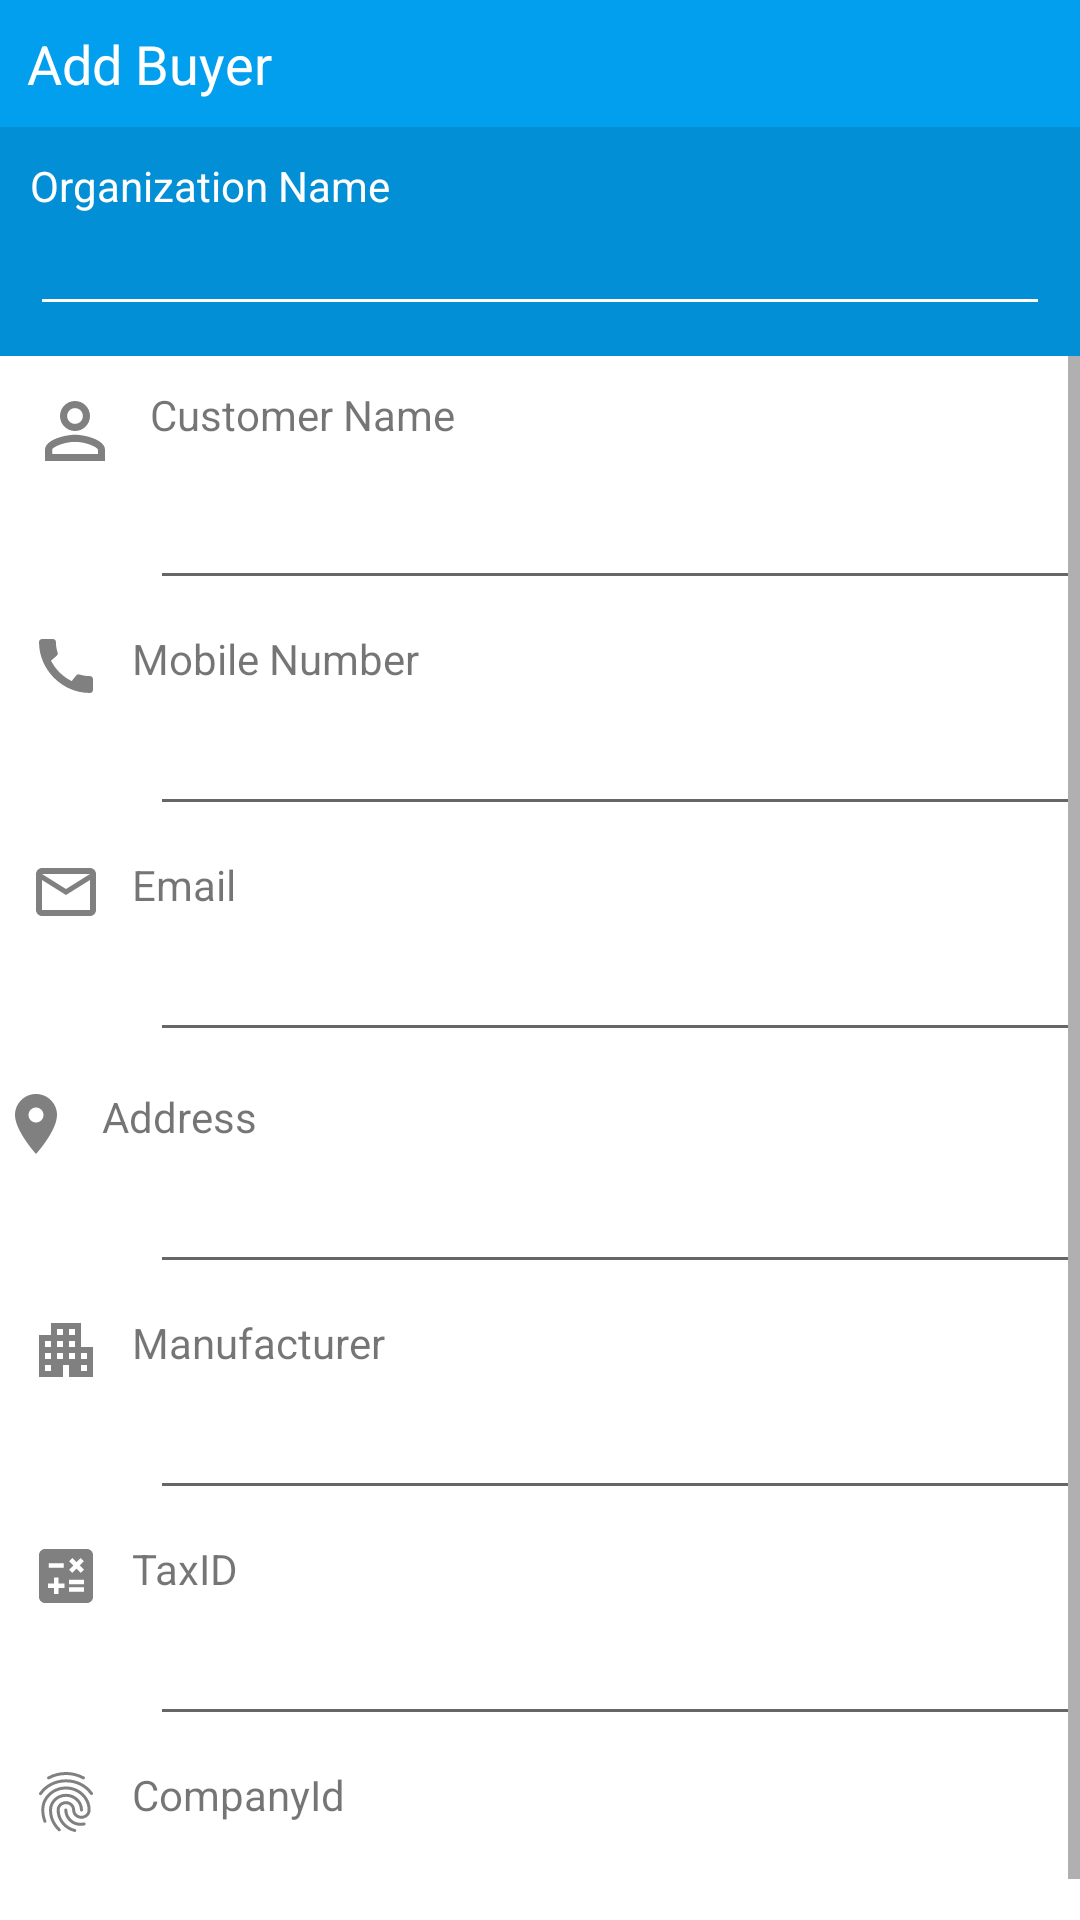

Reconstruct the res/layout file that produces this screen, plus the resources it refers to.
<!-- AndroidManifest.xml: application theme Theme.30June_fillForm -->
<!-- res/layout/activity_main.xml -->
<?xml version="1.0" encoding="utf-8"?>
<RelativeLayout xmlns:android="http://schemas.android.com/apk/res/android"
    xmlns:app="http://schemas.android.com/apk/res-auto"
    xmlns:tools="http://schemas.android.com/tools"
    android:layout_width="match_parent"
    android:layout_height="match_parent"
    tools:context=".MainActivity">

    <RelativeLayout
        android:id="@+id/header"
        android:layout_width="match_parent"
        android:layout_height="wrap_content"
        android:background="#029FEE">

        <TextView
            android:layout_width="wrap_content"
            android:layout_height="wrap_content"
            android:drawableLeft="@drawable/ic_arrow"
            android:drawablePadding="19sp"
            android:drawableTint="@color/white"
            android:padding="9sp"
            android:text="Add Buyer"
            android:textColor="@color/white"
            android:textSize="18sp" />

        <ImageView
            android:id="@+id/btnSubmit"
            android:layout_width="wrap_content"
            android:layout_height="wrap_content"
            android:layout_alignParentRight="true"
            android:layout_centerVertical="true"
            android:layout_marginRight="20sp"
            android:padding="9sp"
            android:src="@drawable/ic_check" />


    </RelativeLayout>

    <FrameLayout
        android:id="@+id/subHeader"
        android:layout_width="match_parent"
        android:layout_height="wrap_content"
        android:layout_below="@id/header"
        android:background="#028FD6"
        android:padding="10sp">

        <TextView
            android:layout_width="wrap_content"
            android:layout_height="wrap_content"
            android:text="Organization Name"
            android:textColor="@color/white" />

        <EditText
            android:id="@+id/etOrganizationName"
            android:layout_width="match_parent"
            android:layout_height="wrap_content"
            android:backgroundTint="@color/white"
            android:padding="16sp"
            android:textColor="@color/white" />
    </FrameLayout>

    <ScrollView
        android:layout_width="match_parent"

        android:layout_below="@id/subHeader"
        android:layout_height="wrap_content">

        <RelativeLayout
            android:layout_width="match_parent"
            android:layout_height="wrap_content">

            <TextView
                android:id="@+id/tvCustomerName"
                android:layout_width="wrap_content"
                android:layout_height="wrap_content"
                android:layout_marginLeft="10sp"
                android:layout_marginTop="10sp"
                android:drawableLeft="@drawable/ic_person"
                android:drawablePadding="10sp"
                android:drawableTint="#808080"
                android:text="Customer Name" />

            <EditText
                android:id="@+id/etCustomerName"
                android:layout_width="match_parent"
                android:layout_height="wrap_content"
                android:layout_below="@id/tvCustomerName"
                android:layout_marginLeft="50sp" />

            <TextView
                android:id="@+id/tvMobileNumber"
                android:layout_width="wrap_content"
                android:layout_height="wrap_content"
                android:layout_below="@+id/etCustomerName"
                android:layout_marginLeft="10sp"
                android:layout_marginTop="10sp"
                android:drawablePadding="10sp"
                android:drawableTint="#808080"
                android:text="Mobile Number"
                app:drawableLeftCompat="@drawable/ic_call" />

            <EditText
                android:id="@+id/etMobileNumber"
                android:layout_width="match_parent"
                android:layout_height="wrap_content"
                android:layout_below="@id/tvMobileNumber"
                android:layout_marginLeft="50sp" />

            <TextView
                android:id="@+id/tvEmail"
                android:layout_width="wrap_content"
                android:layout_height="wrap_content"
                android:layout_below="@+id/etMobileNumber"
                android:layout_marginLeft="10sp"
                android:layout_marginTop="10sp"
                android:drawablePadding="10sp"
                android:drawableTint="#808080"
                android:text="Email"
                app:drawableLeftCompat="@drawable/ic_mail" />

            <EditText
                android:id="@+id/etEmail"
                android:layout_width="match_parent"
                android:layout_height="wrap_content"
                android:layout_below="@id/tvEmail"
                android:layout_marginLeft="50sp" />

            <TextView
                android:id="@+id/tvAddress"
                android:layout_width="wrap_content"
                android:layout_height="wrap_content"
                android:layout_below="@+id/etEmail"
                android:layout_marginTop="12sp"
                android:drawableLeft="@drawable/ic_call"
                android:drawablePadding="10sp"
                android:drawableTint="#808080"
                android:text="Address"
                app:drawableLeftCompat="@drawable/ic_location" />

            <EditText
                android:id="@+id/etAddress"
                android:layout_width="match_parent"
                android:layout_height="wrap_content"
                android:layout_below="@id/tvAddress"
                android:layout_marginLeft="50sp" />

            <TextView
                android:id="@+id/tvManufacturer"
                android:layout_width="wrap_content"
                android:layout_height="wrap_content"
                android:layout_below="@+id/etAddress"
                android:layout_marginLeft="10sp"
                android:layout_marginTop="10sp"
                android:drawablePadding="10sp"
                android:drawableTint="#808080"
                android:text="Manufacturer"
                app:drawableLeftCompat="@drawable/ic_industry" />

            <EditText
                android:id="@+id/etManufacturer"
                android:layout_width="match_parent"
                android:layout_height="wrap_content"
                android:layout_below="@id/tvManufacturer"
                android:layout_marginLeft="50sp" />

            <TextView
                android:id="@+id/tvTaxID"
                android:layout_width="wrap_content"
                android:layout_height="wrap_content"
                android:layout_below="@+id/etManufacturer"
                android:layout_marginLeft="10sp"
                android:layout_marginTop="10sp"
                android:drawablePadding="10sp"
                android:drawableTint="#808080"
                android:text="TaxID"
                app:drawableLeftCompat="@drawable/ic_calculate" />

            <EditText
                android:id="@+id/etTaxID"
                android:layout_width="match_parent"
                android:layout_height="wrap_content"
                android:layout_below="@id/tvTaxID"
                android:layout_marginLeft="50sp" />

            <TextView
                android:id="@+id/idCompanyId"
                android:layout_width="wrap_content"
                android:layout_height="wrap_content"
                android:layout_below="@+id/etTaxID"
                android:layout_marginLeft="10sp"
                android:layout_marginTop="10sp"
                android:drawablePadding="10sp"
                android:drawableTint="#808080"
                android:text="CompanyId"
                app:drawableLeftCompat="@drawable/ic_fingerprint" />

            <EditText
                android:id="@+id/etCompanyId"
                android:layout_width="match_parent"
                android:layout_height="wrap_content"
                android:layout_below="@id/idCompanyId"
                android:layout_marginLeft="50sp" />

        </RelativeLayout>
    </ScrollView>

</RelativeLayout>
<!-- resources referenced by this layout -->
<resources>
  <color name="white">#FFFFFFFF</color>
  <!-- drawable ic_calculate (drawable) -->
  <vector android:height="24dp" android:tint="#CFC9C9"
      android:viewportHeight="24" android:viewportWidth="24"
      android:width="24dp" xmlns:android="http://schemas.android.com/apk/res/android">
      <path android:fillColor="@android:color/white" android:pathData="M19,3H5C3.9,3 3,3.9 3,5v14c0,1.1 0.9,2 2,2h14c1.1,0 2,-0.9 2,-2V5C21,3.9 20.1,3 19,3zM13.03,7.06L14.09,6l1.41,1.41L16.91,6l1.06,1.06l-1.41,1.41l1.41,1.41l-1.06,1.06L15.5,9.54l-1.41,1.41l-1.06,-1.06l1.41,-1.41L13.03,7.06zM6.25,7.72h5v1.5h-5V7.72zM11.5,16h-2v2H8v-2H6v-1.5h2v-2h1.5v2h2V16zM18,17.25h-5v-1.5h5V17.25zM18,14.75h-5v-1.5h5V14.75z"/>
  </vector>
  <!-- drawable ic_industry (drawable) -->
  <vector android:height="24dp" android:tint="#CFC9C9"
      android:viewportHeight="24" android:viewportWidth="24"
      android:width="24dp" xmlns:android="http://schemas.android.com/apk/res/android">
      <path android:fillColor="@android:color/white" android:pathData="M17,11V3H7v4H3v14h8v-4h2v4h8V11H17zM7,19H5v-2h2V19zM7,15H5v-2h2V15zM7,11H5V9h2V11zM11,15H9v-2h2V15zM11,11H9V9h2V11zM11,7H9V5h2V7zM15,15h-2v-2h2V15zM15,11h-2V9h2V11zM15,7h-2V5h2V7zM19,19h-2v-2h2V19zM19,15h-2v-2h2V15z"/>
  </vector>
  <!-- drawable ic_location (drawable) -->
  <vector android:height="24dp" android:tint="#CFC9C9"
      android:viewportHeight="24" android:viewportWidth="24"
      android:width="24dp" xmlns:android="http://schemas.android.com/apk/res/android">
      <path android:fillColor="@android:color/white" android:pathData="M12,2C8.13,2 5,5.13 5,9c0,5.25 7,13 7,13s7,-7.75 7,-13c0,-3.87 -3.13,-7 -7,-7zM12,11.5c-1.38,0 -2.5,-1.12 -2.5,-2.5s1.12,-2.5 2.5,-2.5 2.5,1.12 2.5,2.5 -1.12,2.5 -2.5,2.5z"/>
  </vector>
  <!-- drawable ic_mail (drawable) -->
  <vector android:height="24dp" android:tint="#CFC9C9"
      android:viewportHeight="24" android:viewportWidth="24"
      android:width="24dp" xmlns:android="http://schemas.android.com/apk/res/android">
      <path android:fillColor="@android:color/white" android:pathData="M20,4L4,4c-1.1,0 -1.99,0.9 -1.99,2L2,18c0,1.1 0.9,2 2,2h16c1.1,0 2,-0.9 2,-2L22,6c0,-1.1 -0.9,-2 -2,-2zM20,18L4,18L4,8l8,5 8,-5v10zM12,11L4,6h16l-8,5z"/>
  </vector>
  <!-- drawable ic_person (drawable) -->
  <vector android:height="30dp" android:tint="#CFC9C9"
      android:viewportHeight="24" android:viewportWidth="24"
      android:width="30dp" xmlns:android="http://schemas.android.com/apk/res/android">
      <path android:fillColor="@android:color/white" android:pathData="M12,5.9c1.16,0 2.1,0.94 2.1,2.1s-0.94,2.1 -2.1,2.1S9.9,9.16 9.9,8s0.94,-2.1 2.1,-2.1m0,9c2.97,0 6.1,1.46 6.1,2.1v1.1L5.9,18.1L5.9,17c0,-0.64 3.13,-2.1 6.1,-2.1M12,4C9.79,4 8,5.79 8,8s1.79,4 4,4 4,-1.79 4,-4 -1.79,-4 -4,-4zM12,13c-2.67,0 -8,1.34 -8,4v3h16v-3c0,-2.66 -5.33,-4 -8,-4z"/>
  </vector>
  <style name="Theme.30June_fillForm" parent="Theme.MaterialComponents.DayNight.DarkActionBar">
          
          <item name="colorPrimary">@color/purple_500</item>
          <item name="colorPrimaryVariant">@color/purple_700</item>
          <item name="colorOnPrimary">@color/white</item>
          
          <item name="colorSecondary">@color/teal_200</item>
          <item name="colorSecondaryVariant">@color/teal_700</item>
          <item name="colorOnSecondary">@color/black</item>
          
          <item name="android:statusBarColor" tools:targetApi="l">?attr/colorPrimaryVariant</item>
          
      </style>
  <color name="purple_500">#FF6200EE</color>
  <color name="purple_700">#FF3700B3</color>
  <color name="teal_200">#FF03DAC5</color>
  <color name="teal_700">#FF018786</color>
  <color name="black">#FF000000</color>
</resources>
